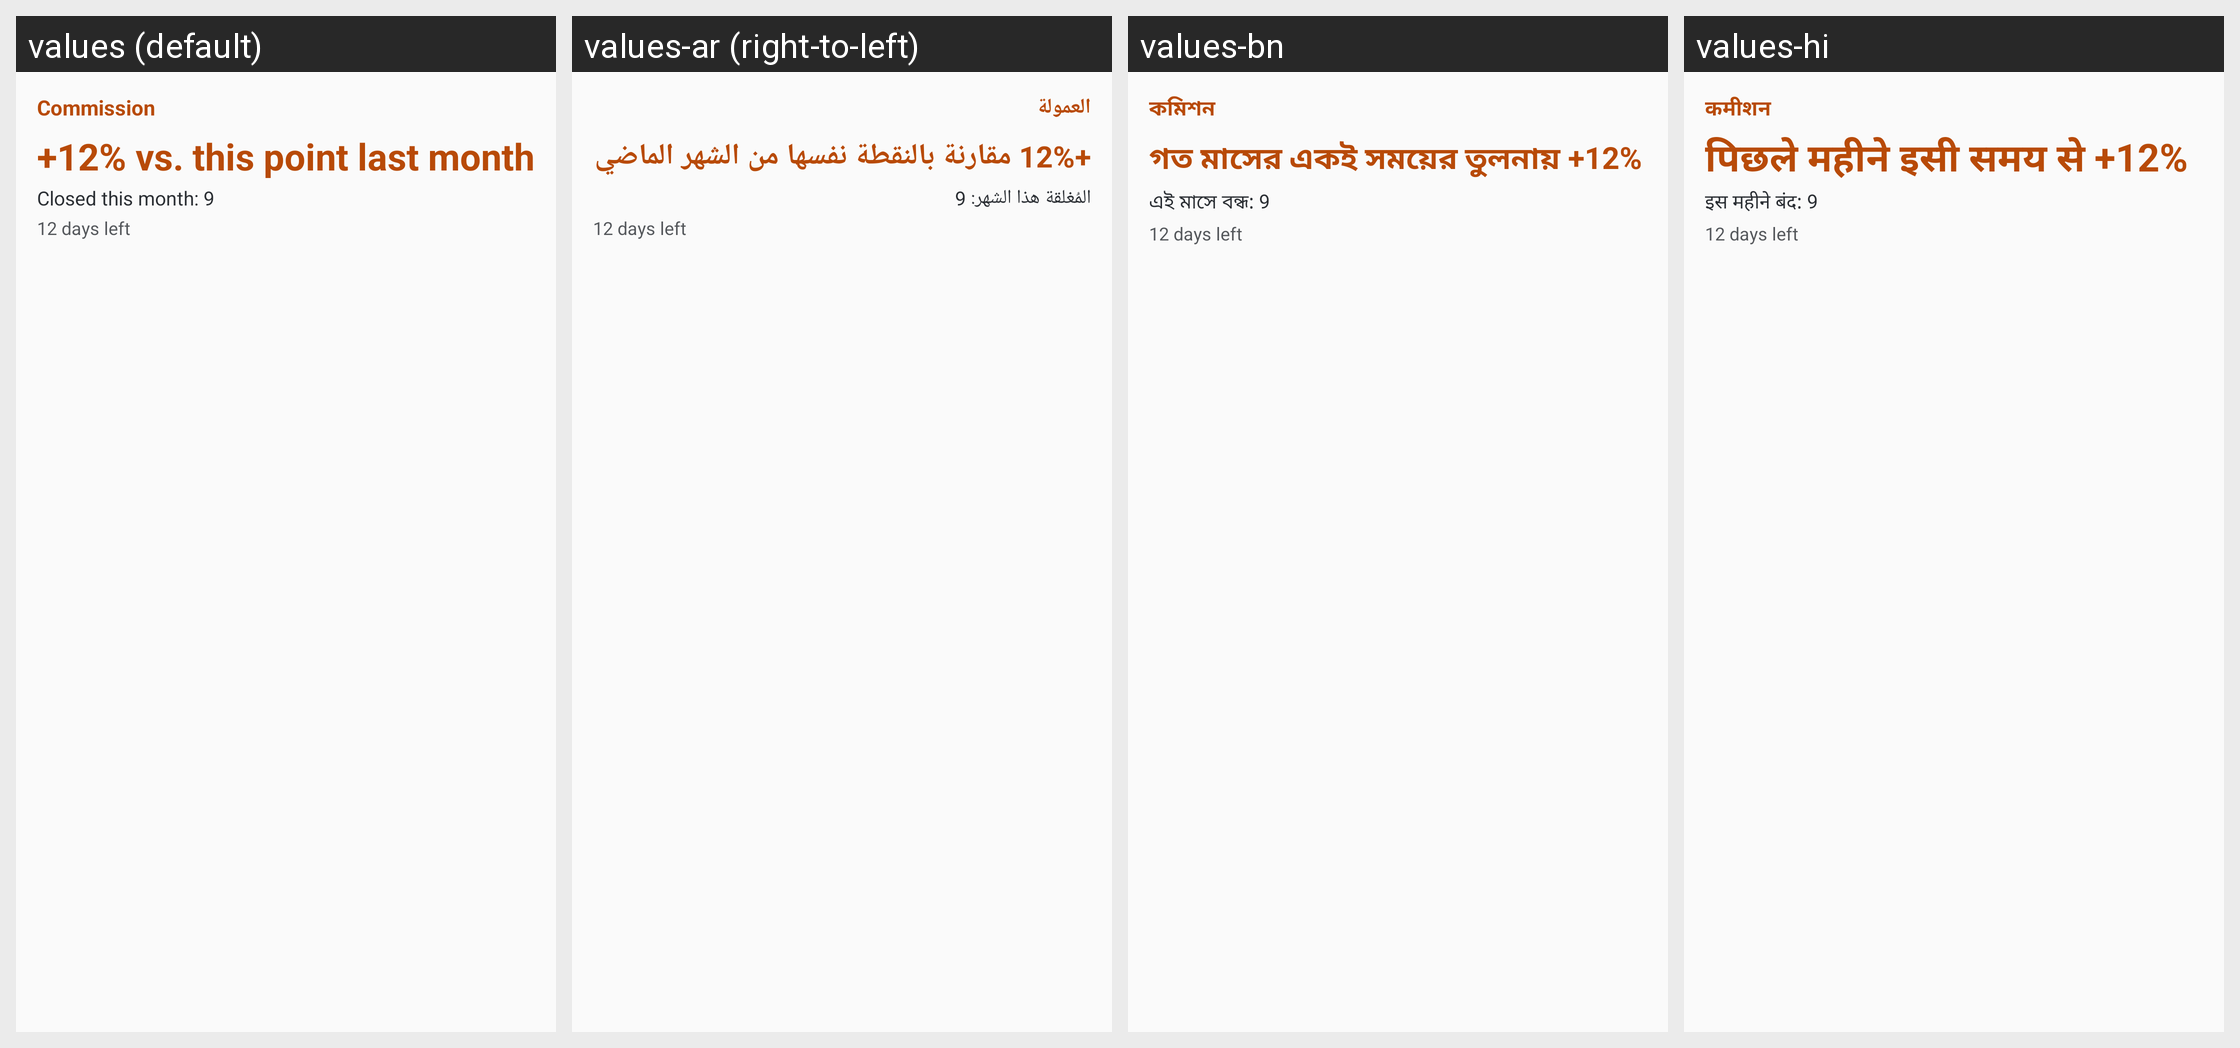

The same Android screen rendered under several of its app's locales, left to right. List the strings drawn on it with the default value and each locale's translation.
Android screen res/layout/widget_commission_preview.xml rendered under 4 locales, left to right: values (default), values-ar (right-to-left), values-bn, values-hi. Device: Nexus 5 (rendered at 1080×1920; each locale shown at half size, 540×960, under a caption strip naming it); theme Theme.SalesTracker.
Other locales in the repository, not shown: values-de, values-es, values-fr, values-in, values-it, values-ja, values-ko, values-pt, values-ru, values-tr, values-vi, values-zh-rCN.
Strings drawn on this screen, with the default value and each locale's value (text and hints the layout hard-codes, and strings that could not be matched under every locale, appear in the picture but are not listed):

widget_commission_title
  values: Commission
  values-ar: العمولة
  values-bn: কমিশন
  values-hi: कमीशन

widget_commission_preview_big
  values: +12% vs. this point last month
  values-ar: +12% مقارنة بالنقطة نفسها من الشهر الماضي
  values-bn: গত মাসের একই সময়ের তুলনায় +12%
  values-hi: पिछले महीने इसी समय से +12%

widget_commission_preview_line
  values: Closed this month: 9
  values-ar: المُغلقة هذا الشهر: 9
  values-bn: এই মাসে বন্ধ: 9
  values-hi: इस महीने बंद: 9
